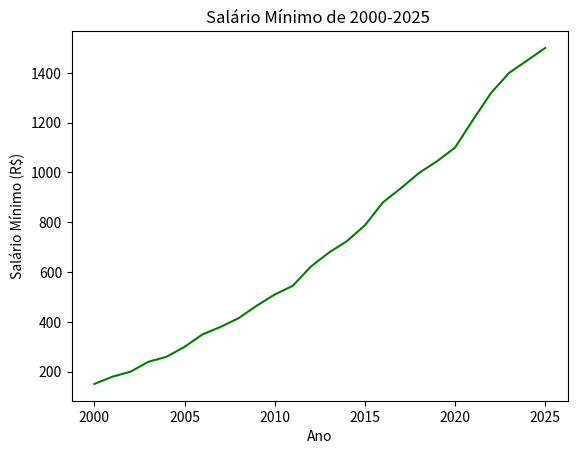

This chart was generated by the following Python code:
'''Desenvolva um algoritmo com os salários minímos de 2000 à 2025, e plot um gráfico com essa representação. Pode ser 
plot, scatter ou bar'''

import matplotlib.pyplot as plt

anos = list(range(2000, 2026))
salarios_minimos = [
    151, 180, 200, 240, 260, 300, 350, 380, 415, 465, 510, 545, 622, 678, 724,
    788, 880, 937, 998, 1045, 1100, 1212, 1320, 1400, 1450, 1500]

plt.plot(anos, salarios_minimos, color="green")
plt.title("Salário Mínimo de 2000-2025 ")
plt.xlabel("Ano")
plt.ylabel("Salário Mínimo (R$)")

plt.show()

